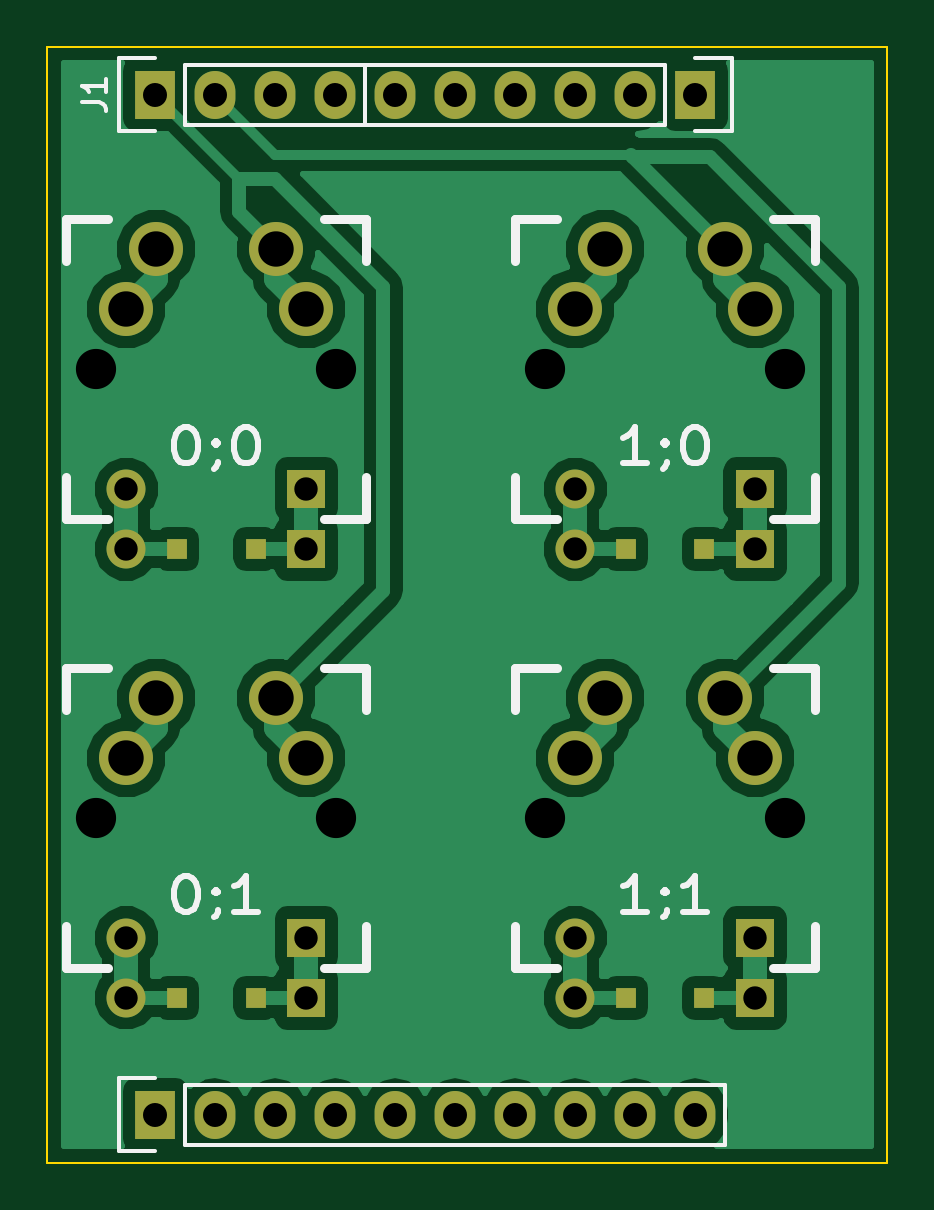
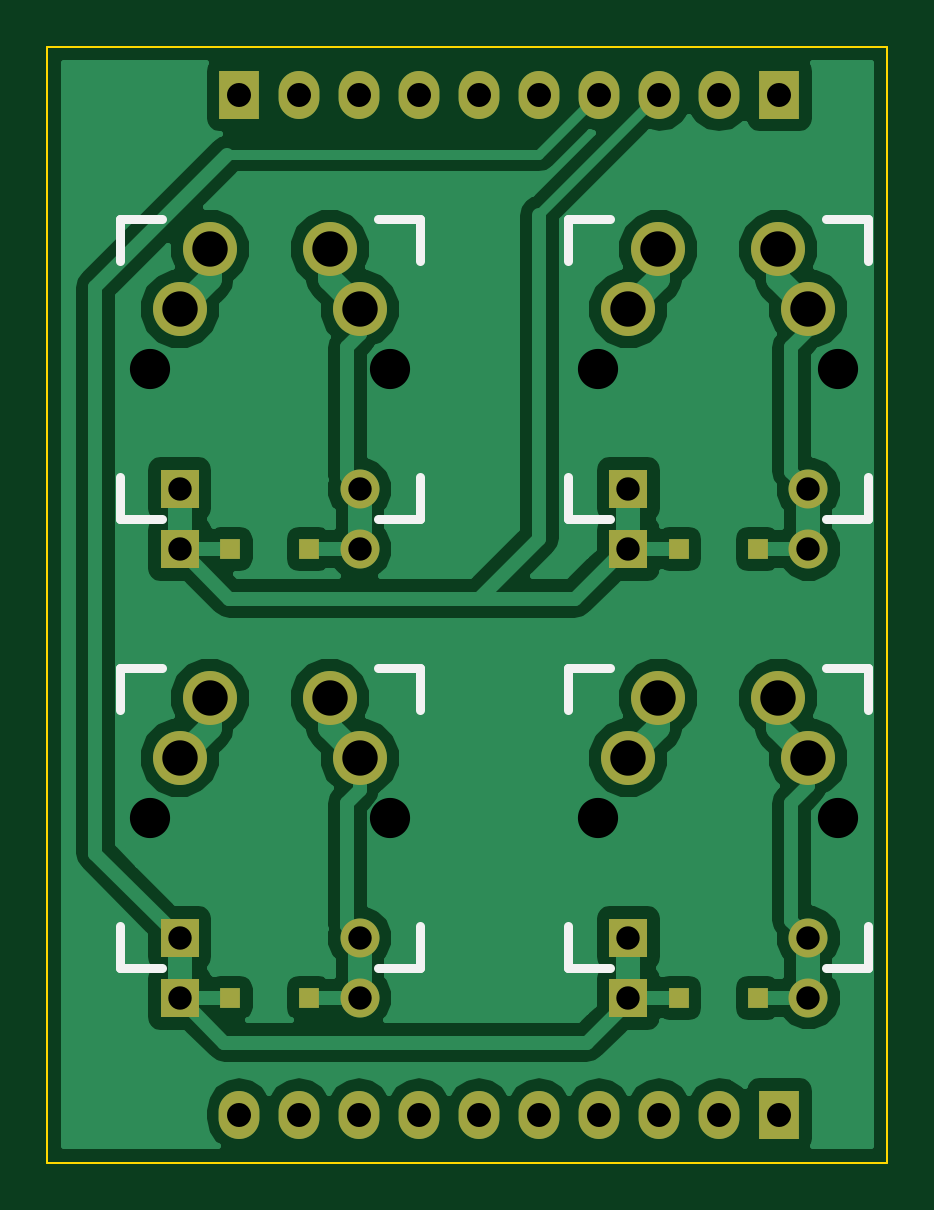
Circuit board: 8 layer files. Board 35.6 x 47.2 mm.
- bottom_copper: fourkey-B_Cu.gbl (43137 bytes)
- bottom_mask: fourkey-B_Mask.gbs (2186 bytes)
- bottom_silk: fourkey-B_SilkS.gbo (2010 bytes)
- outline: fourkey-Edge_Cuts.gbr (738 bytes)
- top_copper: fourkey-F_Cu.gtl (42458 bytes)
- top_mask: fourkey-F_Mask.gts (2186 bytes)
- top_silk: fourkey-F_SilkS.gto (7450 bytes)
- drill: fourkey.drl (917 bytes)

=== bottom_copper: fourkey-B_Cu.gbl (43137 bytes, source omitted) ===
=== bottom_mask: fourkey-B_Mask.gbs ===
G04 #@! TF.FileFunction,Soldermask,Bot*
%FSLAX46Y46*%
G04 Gerber Fmt 4.6, Leading zero omitted, Abs format (unit mm)*
G04 Created by KiCad (PCBNEW (after 2015-jan-16 BZR unknown)-brewed_product) date Sunday, March 08, 2015 'PMt' 01:09:04 PM*
%MOMM*%
G01*
G04 APERTURE LIST*
%ADD10C,0.100000*%
%ADD11R,1.727200X2.032000*%
%ADD12O,1.727200X2.032000*%
%ADD13C,2.286000*%
%ADD14C,1.651000*%
%ADD15R,1.651000X1.651000*%
%ADD16R,0.838200X0.838200*%
G04 APERTURE END LIST*
D10*
D11*
X185420000Y-162560000D03*
D12*
X187960000Y-162560000D03*
X190500000Y-162560000D03*
X193040000Y-162560000D03*
X195580000Y-162560000D03*
X198120000Y-162560000D03*
X200660000Y-162560000D03*
X203200000Y-162560000D03*
X205740000Y-162560000D03*
X208280000Y-162560000D03*
D13*
X190540000Y-125920000D03*
X184190000Y-128460000D03*
X191810000Y-128460000D03*
X185460000Y-125920000D03*
D14*
X184190000Y-136080000D03*
D15*
X191810000Y-136080000D03*
D14*
X184190000Y-138620000D03*
D15*
X191810000Y-138620000D03*
D16*
X186336300Y-138620000D03*
X189663700Y-138620000D03*
D13*
X190540000Y-144920000D03*
X184190000Y-147460000D03*
X191810000Y-147460000D03*
X185460000Y-144920000D03*
D14*
X184190000Y-155080000D03*
D15*
X191810000Y-155080000D03*
D14*
X184190000Y-157620000D03*
D15*
X191810000Y-157620000D03*
D16*
X186336300Y-157620000D03*
X189663700Y-157620000D03*
D13*
X209540000Y-125920000D03*
X203190000Y-128460000D03*
X210810000Y-128460000D03*
X204460000Y-125920000D03*
D14*
X203190000Y-136080000D03*
D15*
X210810000Y-136080000D03*
D14*
X203190000Y-138620000D03*
D15*
X210810000Y-138620000D03*
D16*
X205336300Y-138620000D03*
X208663700Y-138620000D03*
D13*
X209540000Y-144920000D03*
X203190000Y-147460000D03*
X210810000Y-147460000D03*
X204460000Y-144920000D03*
D14*
X203190000Y-155080000D03*
D15*
X210810000Y-155080000D03*
D14*
X203190000Y-157620000D03*
D15*
X210810000Y-157620000D03*
D16*
X205336300Y-157620000D03*
X208663700Y-157620000D03*
D11*
X185420000Y-119380000D03*
D12*
X187960000Y-119380000D03*
X190500000Y-119380000D03*
X193040000Y-119380000D03*
D11*
X208280000Y-119380000D03*
D12*
X205740000Y-119380000D03*
X203200000Y-119380000D03*
X200660000Y-119380000D03*
X198120000Y-119380000D03*
X195580000Y-119380000D03*
M02*

=== bottom_silk: fourkey-B_SilkS.gbo ===
G04 #@! TF.FileFunction,Legend,Bot*
%FSLAX46Y46*%
G04 Gerber Fmt 4.6, Leading zero omitted, Abs format (unit mm)*
G04 Created by KiCad (PCBNEW (after 2015-jan-16 BZR unknown)-brewed_product) date Sunday, March 08, 2015 'PMt' 01:09:04 PM*
%MOMM*%
G01*
G04 APERTURE LIST*
%ADD10C,0.100000*%
%ADD11C,0.381000*%
G04 APERTURE END LIST*
D10*
D11*
X181650000Y-124650000D02*
X183428000Y-124650000D01*
X192572000Y-124650000D02*
X194350000Y-124650000D01*
X194350000Y-124650000D02*
X194350000Y-126428000D01*
X194350000Y-135572000D02*
X194350000Y-137350000D01*
X194350000Y-137350000D02*
X192572000Y-137350000D01*
X183428000Y-137350000D02*
X181650000Y-137350000D01*
X181650000Y-137350000D02*
X181650000Y-135572000D01*
X181650000Y-126428000D02*
X181650000Y-124650000D01*
X181650000Y-143650000D02*
X183428000Y-143650000D01*
X192572000Y-143650000D02*
X194350000Y-143650000D01*
X194350000Y-143650000D02*
X194350000Y-145428000D01*
X194350000Y-154572000D02*
X194350000Y-156350000D01*
X194350000Y-156350000D02*
X192572000Y-156350000D01*
X183428000Y-156350000D02*
X181650000Y-156350000D01*
X181650000Y-156350000D02*
X181650000Y-154572000D01*
X181650000Y-145428000D02*
X181650000Y-143650000D01*
X200650000Y-124650000D02*
X202428000Y-124650000D01*
X211572000Y-124650000D02*
X213350000Y-124650000D01*
X213350000Y-124650000D02*
X213350000Y-126428000D01*
X213350000Y-135572000D02*
X213350000Y-137350000D01*
X213350000Y-137350000D02*
X211572000Y-137350000D01*
X202428000Y-137350000D02*
X200650000Y-137350000D01*
X200650000Y-137350000D02*
X200650000Y-135572000D01*
X200650000Y-126428000D02*
X200650000Y-124650000D01*
X200650000Y-143650000D02*
X202428000Y-143650000D01*
X211572000Y-143650000D02*
X213350000Y-143650000D01*
X213350000Y-143650000D02*
X213350000Y-145428000D01*
X213350000Y-154572000D02*
X213350000Y-156350000D01*
X213350000Y-156350000D02*
X211572000Y-156350000D01*
X202428000Y-156350000D02*
X200650000Y-156350000D01*
X200650000Y-156350000D02*
X200650000Y-154572000D01*
X200650000Y-145428000D02*
X200650000Y-143650000D01*
M02*

=== outline: fourkey-Edge_Cuts.gbr ===
G04 #@! TF.FileFunction,Profile,NP*
%FSLAX46Y46*%
G04 Gerber Fmt 4.6, Leading zero omitted, Abs format (unit mm)*
G04 Created by KiCad (PCBNEW (after 2015-jan-16 BZR unknown)-brewed_product) date Sunday, March 08, 2015 'PMt' 01:09:04 PM*
%MOMM*%
G01*
G04 APERTURE LIST*
%ADD10C,0.100000*%
G04 APERTURE END LIST*
D10*
X215900000Y-164592000D02*
X216408000Y-164592000D01*
X215900000Y-117348000D02*
X216408000Y-117348000D01*
X215900000Y-164592000D02*
X215392000Y-164592000D01*
X216408000Y-117348000D02*
X216408000Y-164592000D01*
X215392000Y-117348000D02*
X215900000Y-117348000D01*
X180848000Y-117348000D02*
X215392000Y-117348000D01*
X180848000Y-164592000D02*
X180848000Y-117348000D01*
X215392000Y-164592000D02*
X180848000Y-164592000D01*
M02*

=== top_copper: fourkey-F_Cu.gtl (42458 bytes, source omitted) ===
=== top_mask: fourkey-F_Mask.gts ===
G04 #@! TF.FileFunction,Soldermask,Top*
%FSLAX46Y46*%
G04 Gerber Fmt 4.6, Leading zero omitted, Abs format (unit mm)*
G04 Created by KiCad (PCBNEW (after 2015-jan-16 BZR unknown)-brewed_product) date Sunday, March 08, 2015 'PMt' 01:09:04 PM*
%MOMM*%
G01*
G04 APERTURE LIST*
%ADD10C,0.100000*%
%ADD11R,1.727200X2.032000*%
%ADD12O,1.727200X2.032000*%
%ADD13C,2.286000*%
%ADD14C,1.651000*%
%ADD15R,1.651000X1.651000*%
%ADD16R,0.838200X0.838200*%
G04 APERTURE END LIST*
D10*
D11*
X185420000Y-162560000D03*
D12*
X187960000Y-162560000D03*
X190500000Y-162560000D03*
X193040000Y-162560000D03*
X195580000Y-162560000D03*
X198120000Y-162560000D03*
X200660000Y-162560000D03*
X203200000Y-162560000D03*
X205740000Y-162560000D03*
X208280000Y-162560000D03*
D13*
X190540000Y-125920000D03*
X184190000Y-128460000D03*
X191810000Y-128460000D03*
X185460000Y-125920000D03*
D14*
X184190000Y-136080000D03*
D15*
X191810000Y-136080000D03*
D14*
X184190000Y-138620000D03*
D15*
X191810000Y-138620000D03*
D16*
X186336300Y-138620000D03*
X189663700Y-138620000D03*
D13*
X190540000Y-144920000D03*
X184190000Y-147460000D03*
X191810000Y-147460000D03*
X185460000Y-144920000D03*
D14*
X184190000Y-155080000D03*
D15*
X191810000Y-155080000D03*
D14*
X184190000Y-157620000D03*
D15*
X191810000Y-157620000D03*
D16*
X186336300Y-157620000D03*
X189663700Y-157620000D03*
D13*
X209540000Y-125920000D03*
X203190000Y-128460000D03*
X210810000Y-128460000D03*
X204460000Y-125920000D03*
D14*
X203190000Y-136080000D03*
D15*
X210810000Y-136080000D03*
D14*
X203190000Y-138620000D03*
D15*
X210810000Y-138620000D03*
D16*
X205336300Y-138620000D03*
X208663700Y-138620000D03*
D13*
X209540000Y-144920000D03*
X203190000Y-147460000D03*
X210810000Y-147460000D03*
X204460000Y-144920000D03*
D14*
X203190000Y-155080000D03*
D15*
X210810000Y-155080000D03*
D14*
X203190000Y-157620000D03*
D15*
X210810000Y-157620000D03*
D16*
X205336300Y-157620000D03*
X208663700Y-157620000D03*
D11*
X185420000Y-119380000D03*
D12*
X187960000Y-119380000D03*
X190500000Y-119380000D03*
X193040000Y-119380000D03*
D11*
X208280000Y-119380000D03*
D12*
X205740000Y-119380000D03*
X203200000Y-119380000D03*
X200660000Y-119380000D03*
X198120000Y-119380000D03*
X195580000Y-119380000D03*
M02*

=== top_silk: fourkey-F_SilkS.gto (7450 bytes, source omitted) ===
=== drill: fourkey.drl ===
M48
INCH,TZ
T1C0.039
T2C0.040
T3C0.059
T4C0.067
%
G90
G05
T1
X72516Y-53575
X72516Y-54575
X72516Y-61055
X72516Y-62055
X75516Y-53575
X75516Y-54575
X75516Y-61055
X75516Y-62055
X79996Y-53575
X79996Y-54575
X79996Y-61055
X79996Y-62055
X82996Y-53575
X82996Y-54575
X82996Y-61055
X82996Y-62055
T2
X73000Y-47000
X73000Y-64000
X74000Y-47000
X74000Y-64000
X75000Y-47000
X75000Y-64000
X76000Y-47000
X76000Y-64000
X77000Y-47000
X77000Y-64000
X78000Y-47000
X78000Y-64000
X79000Y-47000
X79000Y-64000
X80000Y-47000
X80000Y-64000
X81000Y-47000
X81000Y-64000
X82000Y-47000
X82000Y-64000
T3
X72516Y-50575
X72516Y-58055
X73016Y-49575
X73016Y-57055
X75016Y-49575
X75016Y-57055
X75516Y-50575
X75516Y-58055
X79996Y-50575
X79996Y-58055
X80496Y-49575
X80496Y-57055
X82496Y-49575
X82496Y-57055
X82996Y-50575
X82996Y-58055
T4
X72016Y-51575
X72016Y-59055
X76016Y-51575
X76016Y-59055
X79496Y-51575
X79496Y-59055
X83496Y-51575
X83496Y-59055
T0
M30
